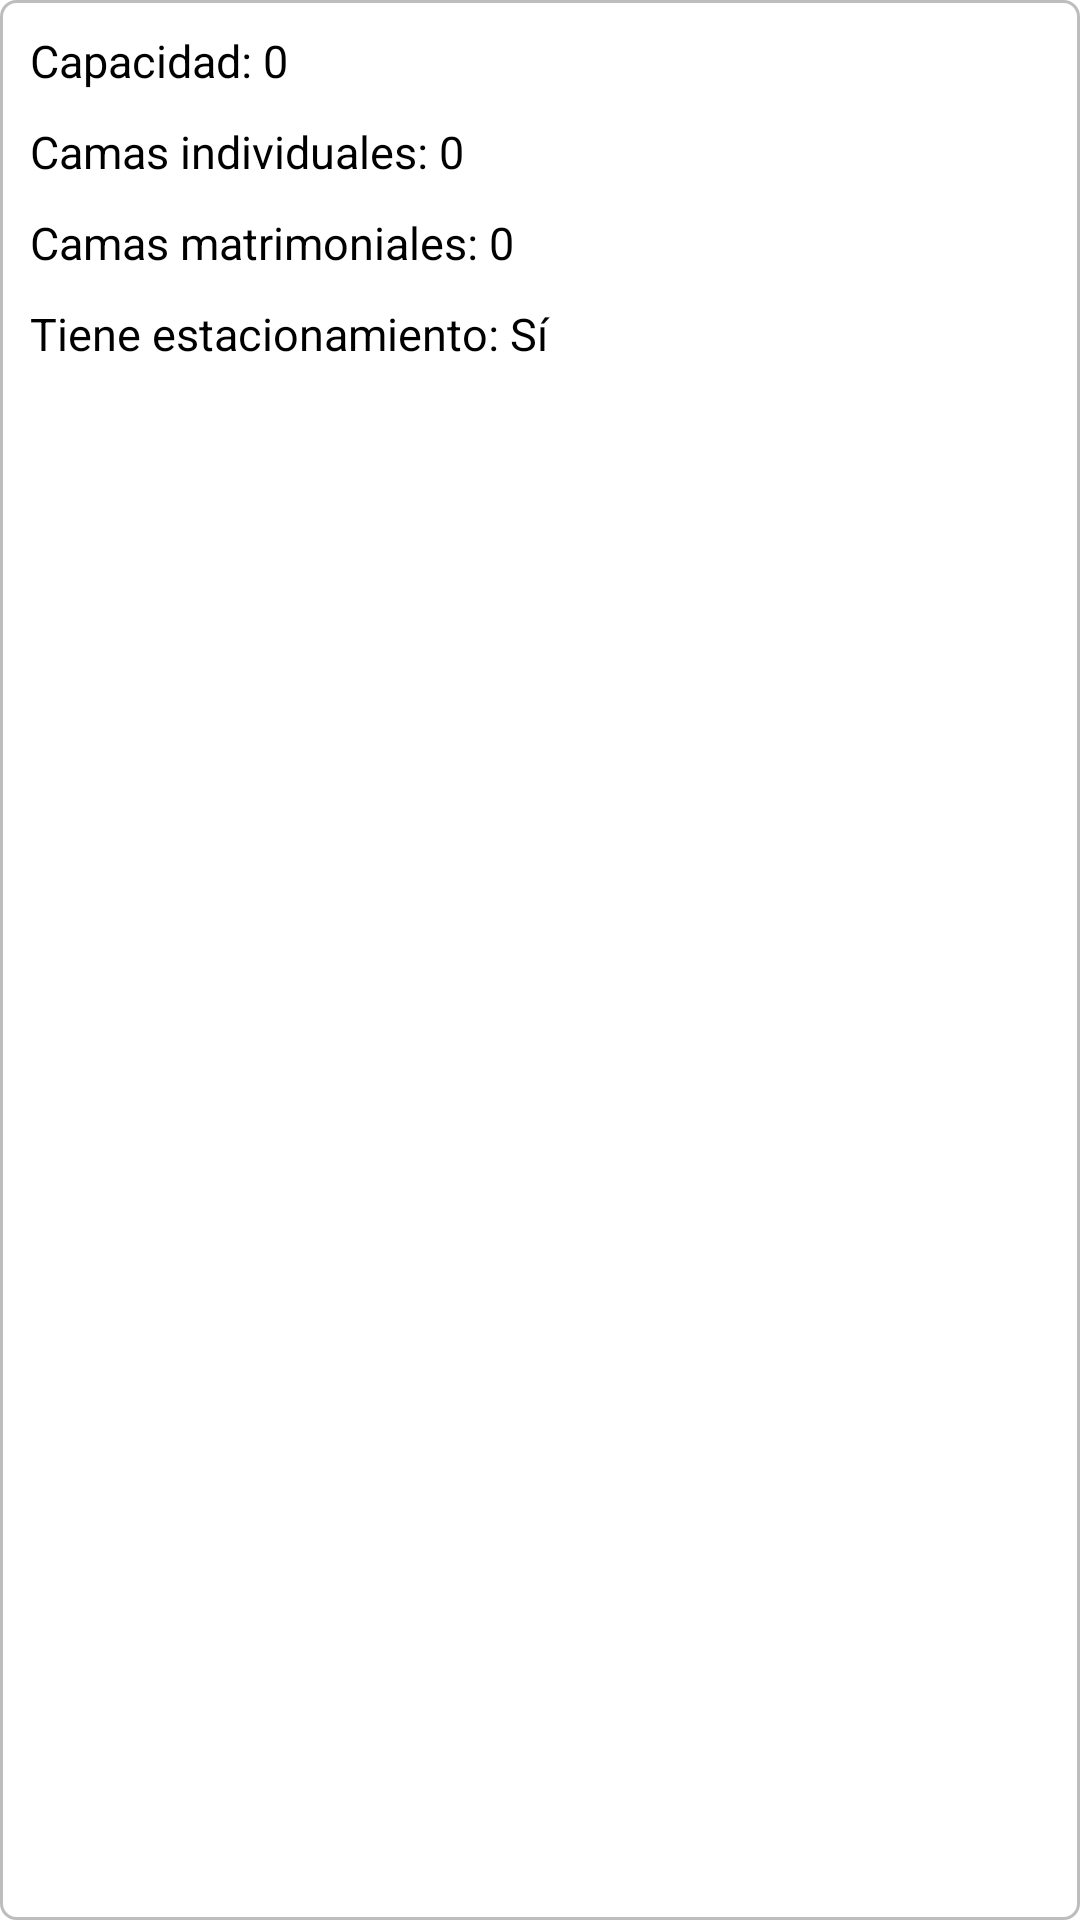

This screen was rendered from an Android layout file. Write that file and the resources it references.
<!-- AndroidManifest.xml: application theme Theme.LabDam2022 -->
<!-- res/layout/detalle_habitacion.xml -->
<?xml version="1.0" encoding="utf-8"?>
<androidx.appcompat.widget.LinearLayoutCompat xmlns:android="http://schemas.android.com/apk/res/android"
    android:id="@+id/detalleHabitacionLayout"
    android:layout_width="match_parent"
    android:layout_height="wrap_content"
    android:orientation="vertical"
    android:background="@drawable/border">

    <TextView
        android:id="@+id/capacidadTextView"
        android:layout_width="match_parent"
        android:layout_height="wrap_content"
        android:layout_marginBottom="10sp"
        android:text="Capacidad: 0"
        android:theme="@style/DefaultTextView"/>

    <TextView
        android:id="@+id/individualesTextView"
        android:layout_width="match_parent"
        android:layout_height="wrap_content"
        android:layout_marginBottom="10sp"
        android:text="Camas individuales: 0"
        android:theme="@style/DefaultTextView"/>

    <TextView
        android:id="@+id/matrimonialesTextView"
        android:layout_width="match_parent"
        android:layout_height="wrap_content"
        android:layout_marginBottom="10sp"
        android:text="Camas matrimoniales: 0"
        android:theme="@style/DefaultTextView"/>

    <TextView
        android:id="@+id/estacionamientoTextView"
        android:layout_width="match_parent"
        android:layout_height="wrap_content"
        android:text="Tiene estacionamiento: Sí"
        android:theme="@style/DefaultTextView"/>

</androidx.appcompat.widget.LinearLayoutCompat>
<!-- resources referenced by this layout -->
<resources>
  <!-- drawable border (drawable) -->
  <?xml version="1.0" encoding="UTF-8"?>
  <shape xmlns:android="http://schemas.android.com/apk/res/android" android:shape="rectangle">
      <corners android:radius="5dp"/>
      <padding android:left="10dp"
               android:right="10dp"
               android:top="10dp"
               android:bottom="10dp"/>
      <stroke android:width="1dp"
              android:color="?colorTertiary"/>
  </shape>
  <style name="DefaultTextView" parent="@style/Theme.LabDam2022">
          <item name="android:textSize">@dimen/small</item>
          <item name="android:textColor">@color/black</item>
      </style>
  <style name="Theme.LabDam2022" parent="Theme.MaterialComponents.DayNight.NoActionBar">
          
          <item name="colorPrimary">@color/red_400</item>
          <item name="colorPrimaryVariant">@color/red_600</item>
          <item name="colorOnPrimary">@color/white</item>
          
          <item name="colorSecondary">@color/teal_200</item>
          <item name="colorSecondaryVariant">@color/teal_700</item>
          <item name="colorOnSecondary">@color/black</item>
          
          <item name="android:statusBarColor" tools:targetApi="l">?attr/colorPrimary</item>
          
          <item name="colorTertiary">@color/light_grey</item>
  
      </style>
  <dimen name="small">15sp</dimen>
  <color name="black">#FF000000</color>
  <color name="red_400">#EF5350</color>
  <color name="red_600">#E53935</color>
  <color name="white">#FFFFFFFF</color>
  <color name="teal_200">#70cccd</color>
  <color name="teal_700">#007a74</color>
  <color name="light_grey">#BDBDBD</color>
</resources>
